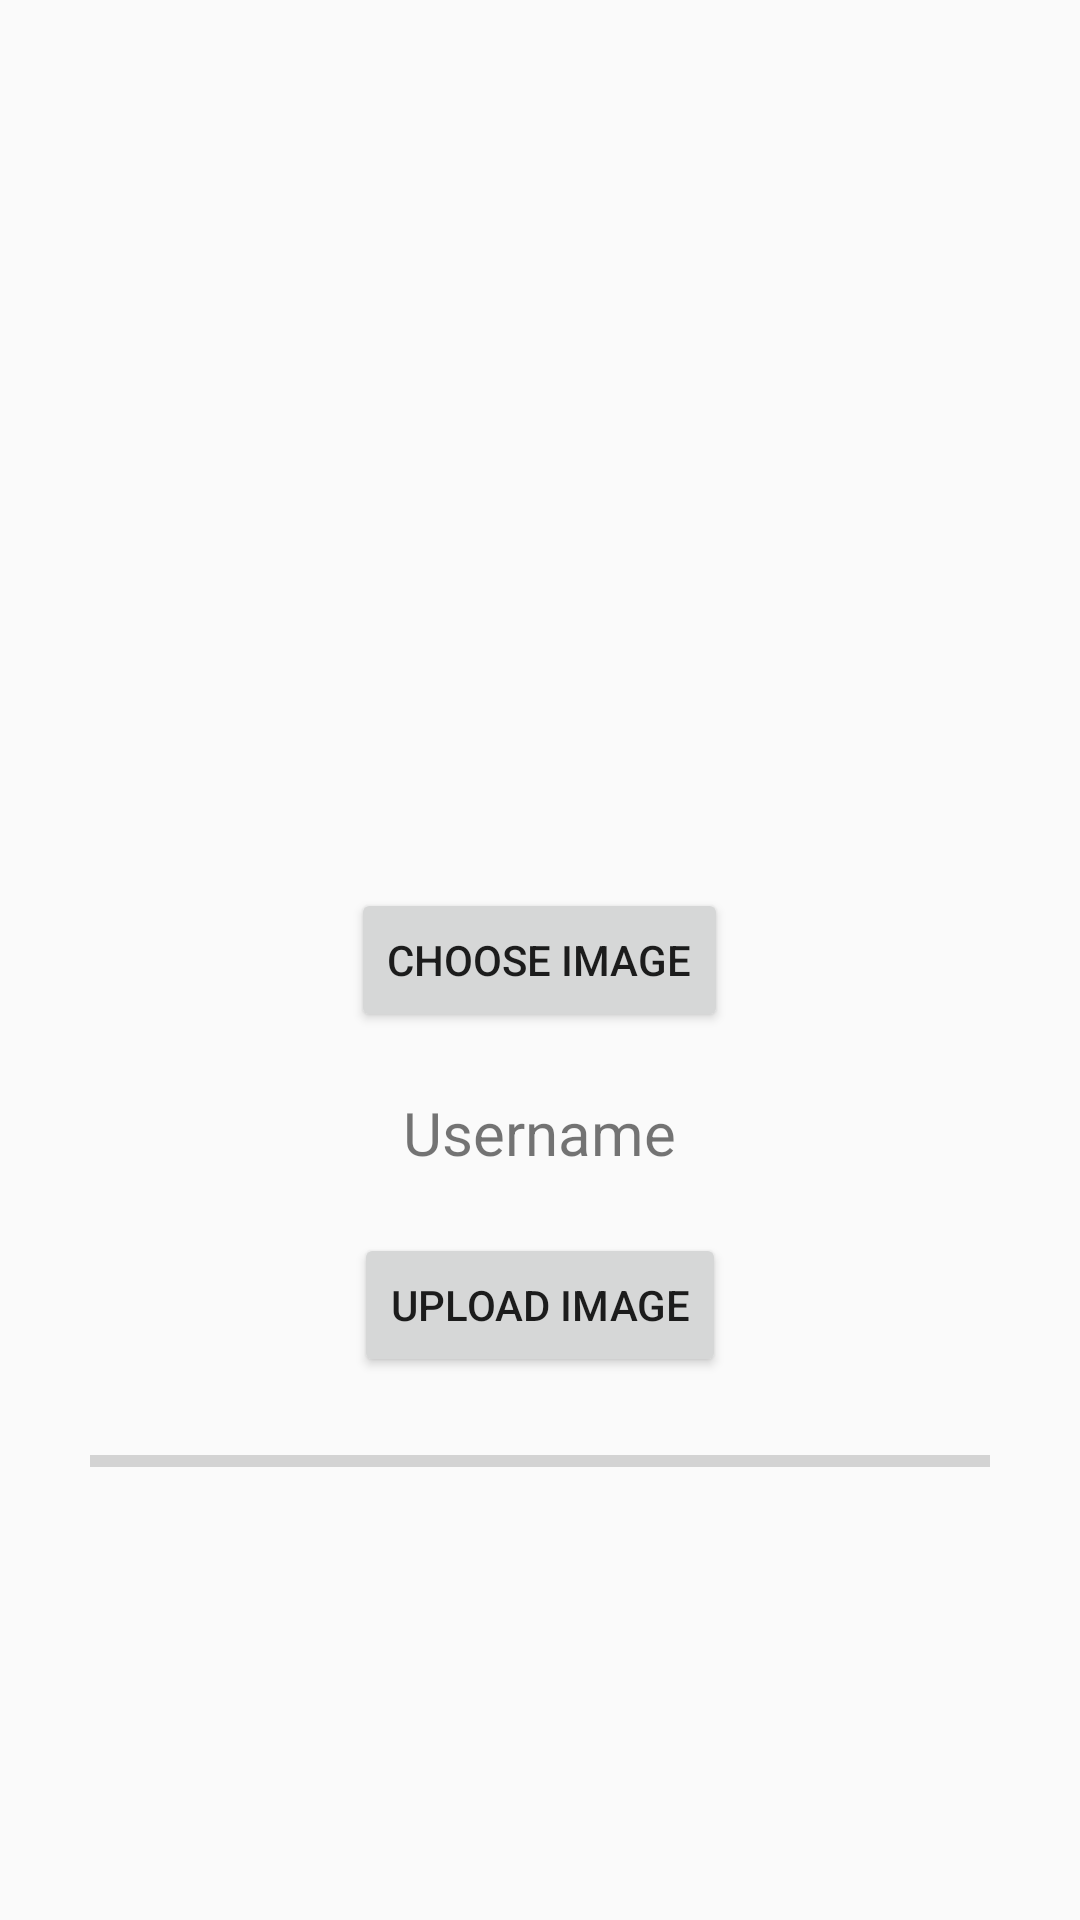

The Android layout XML behind this screen, and the referenced resources:
<!-- AndroidManifest.xml: application theme AppTheme -->
<!-- res/layout/activity_upload_image.xml -->
<?xml version="1.0" encoding="utf-8"?>
<RelativeLayout xmlns:android="http://schemas.android.com/apk/res/android"
    xmlns:app="http://schemas.android.com/apk/res-auto"
    xmlns:tools="http://schemas.android.com/tools"
    android:layout_width="match_parent"
    android:layout_height="match_parent"
    tools:context=".uploadImage">
    <ProgressBar
        android:layout_below="@id/upload_image_btn"
        android:layout_marginTop="20dp"
        android:layout_marginLeft="30dp"
        android:layout_marginRight="30dp"
        android:layout_width="match_parent"
        android:layout_height="wrap_content"
        style="@style/Widget.AppCompat.ProgressBar.Horizontal"
        android:id="@+id/progressbaruploadimage"

        />
    <ImageView
        android:id="@+id/image_view"
        android:layout_above="@id/choose_image_btn"
        android:layout_width="match_parent"
        android:layout_height="match_parent"
        android:layout_margin="40dp"


        />
    <Button
        android:id="@+id/choose_image_btn"
        android:layout_width="wrap_content"
        android:layout_height="wrap_content"
        android:text="CHOOSE IMAGE"
        android:layout_centerHorizontal="true"
        android:layout_centerInParent="true"
        />
    <Button
        android:id="@+id/upload_image_btn"
        android:layout_width="wrap_content"
        android:layout_height="wrap_content"
        android:text="UPLOAD IMAGE"
        android:layout_below="@id/username"
        android:layout_marginTop="20dp"
        android:layout_centerHorizontal="true"

        />
    <TextView
        android:id="@+id/username"
        android:layout_width="wrap_content"
        android:layout_height="wrap_content"
        android:layout_below="@id/choose_image_btn"
        android:layout_marginTop="20dp"
        android:layout_centerHorizontal="true"
        android:text="Username"
        android:textSize="20sp"
        />

</RelativeLayout>
<!-- resources referenced by this layout -->
<resources>
  <style name="AppTheme" parent="Theme.AppCompat.Light.NoActionBar">
          
          <item name="colorPrimary">@color/colorPrimary</item>
          <item name="colorPrimaryDark">@color/colorPrimaryDark</item>
          <item name="colorAccent">@color/colorAccent</item>
      </style>
  <!-- not gathered from this repository: default colours our renderer supplied (Android Studio template values) -->
  <color name="colorPrimary">#FF6200EE</color>
  <color name="colorPrimaryDark">#FF3700B3</color>
  <color name="colorAccent">#FF03DAC5</color>
</resources>
